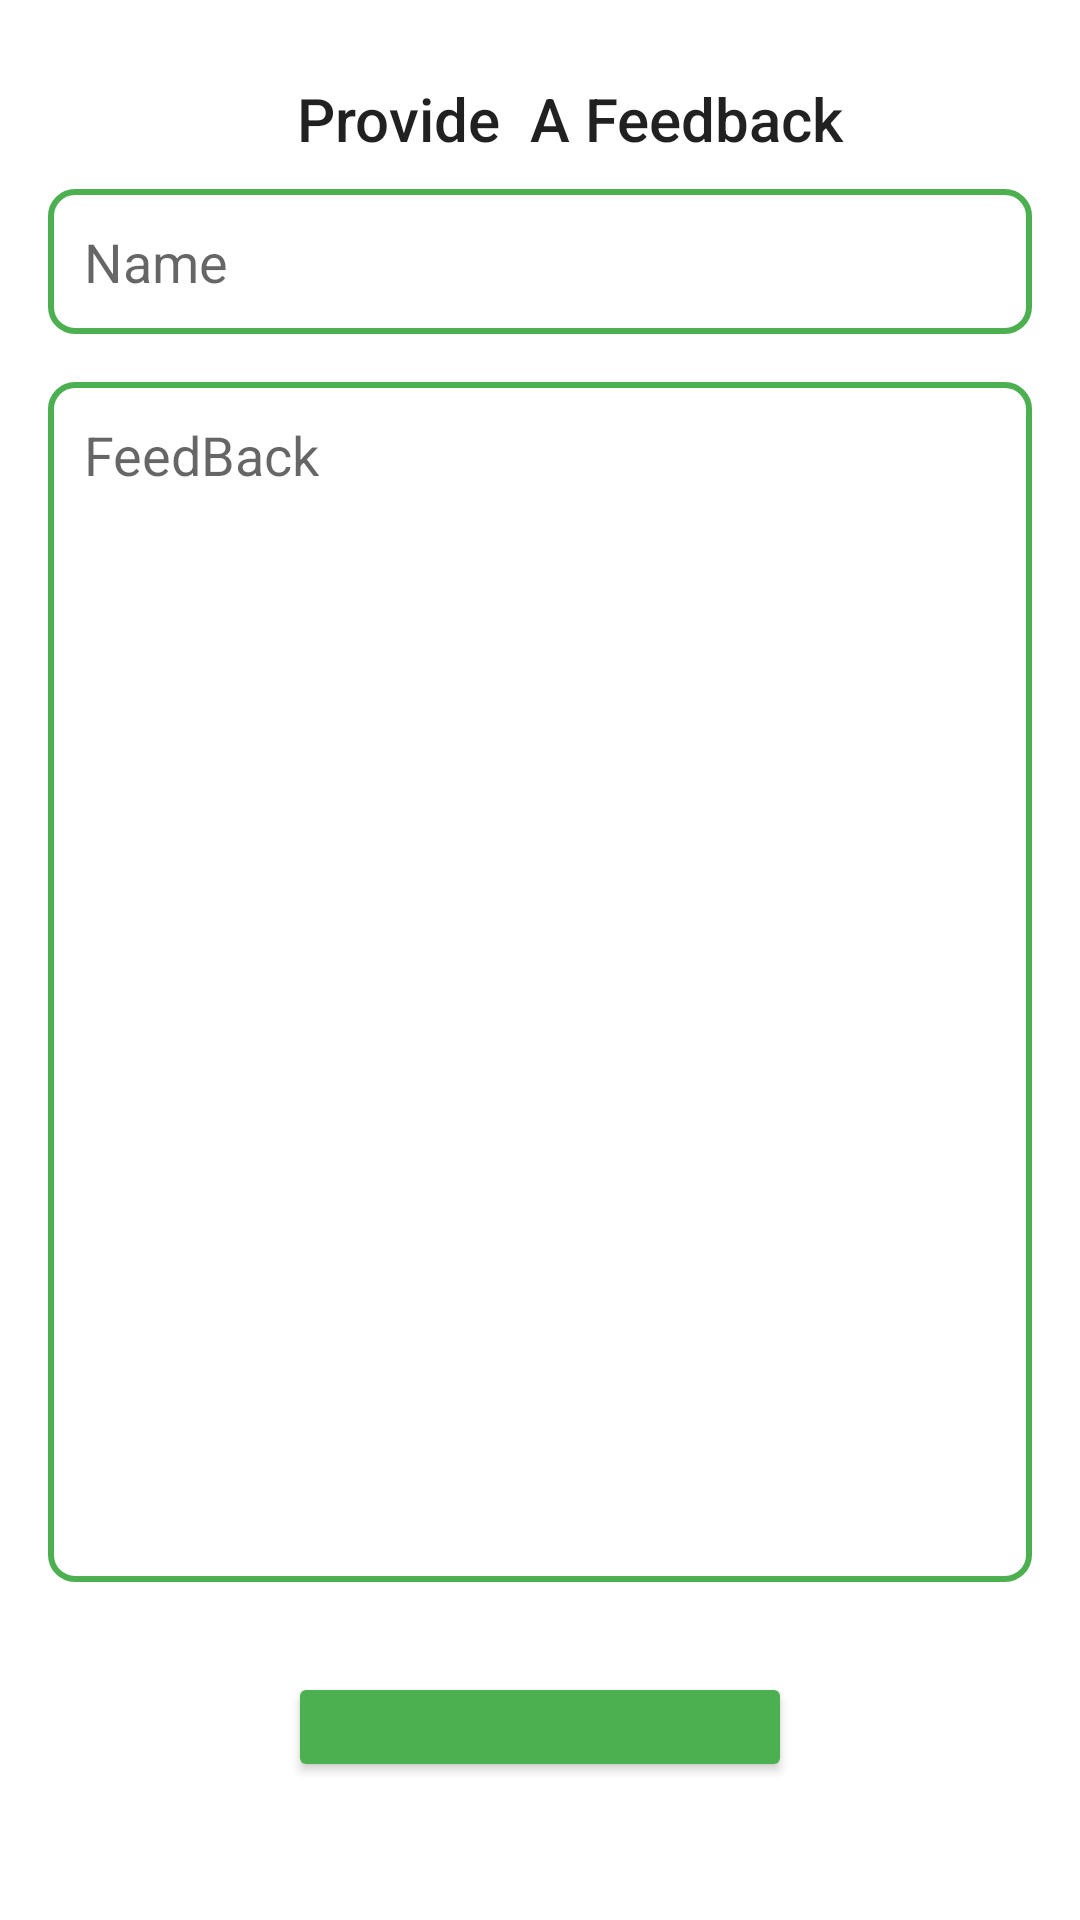

This screen was rendered from an Android layout file. Write that file and the resources it references.
<!-- AndroidManifest.xml: application theme Theme.JOMBAAPP -->
<!-- res/layout/activity_feedback.xml -->
<?xml version="1.0" encoding="utf-8"?>
<LinearLayout
    xmlns:android="http://schemas.android.com/apk/res/android"
    xmlns:tools="http://schemas.android.com/tools"
    android:layout_width="match_parent"
    android:orientation="vertical"
    android:padding="16dp"
    android:layout_height="match_parent"
    tools:context=".customers.screens.Feedback">

    <LinearLayout
        android:layout_width="match_parent"
        android:layout_height="wrap_content"
        android:orientation="horizontal">

        <ImageView
            android:layout_width="wrap_content"
            android:id="@+id/back"
            android:layout_height="wrap_content"
            android:padding="10dp"
            android:src="@drawable/ic_baseline_keyboard_arrow_left_24" />

        <TextView
            android:layout_width="match_parent"
            android:layout_height="wrap_content"
            android:padding="10dp"
            android:text="Provide  A Feedback"
            android:textAlignment="center"
            android:textAppearance="@style/TextAppearance.AppCompat.Title" />

    </LinearLayout>

    <EditText
        android:id="@+id/testimonialName"
        android:layout_width="match_parent"
        android:layout_height="wrap_content"
        android:hint="Name"
        android:padding="12dp"
        android:background="@drawable/edit_text_rounded_corners"
        android:drawablePadding="8dp"
        android:inputType="textEmailAddress"
        android:layout_marginBottom="16dp"/>

    <EditText
        android:id="@+id/testimonialMessage"
        android:layout_width="match_parent"
        android:inputType="textMultiLine"
        android:lineSpacingMultiplier="1.8"
        android:gravity="top"
        android:layout_height="400dp"
        android:hint="FeedBack"
        android:padding="12dp"
        android:background="@drawable/edit_text_rounded_corners"/>

    <Button
        android:id="@+id/btnSubmit"
        android:layout_width="match_parent"
        android:layout_height="wrap_content"
        android:text="Submit"
        android:layout_marginHorizontal="80dp"
        android:layout_marginVertical="30dp"
        android:backgroundTint="#4CAF50"
        android:textColor="@android:color/white"
        android:padding="16dp"/>

</LinearLayout>
<!-- resources referenced by this layout -->
<resources>
  <!-- drawable edit_text_rounded_corners (drawable) -->
  <?xml version="1.0" encoding="utf-8"?>
  <shape xmlns:android="http://schemas.android.com/apk/res/android"
      android:shape="rectangle">
  
      <corners android:radius="8dp" />
      <stroke
          android:color="#4CAF50"
          android:width="2dp"
          />
  </shape>
  <style name="Theme.JOMBAAPP" parent="Theme.MaterialComponents.DayNight.DarkActionBar">
          
          <item name="colorPrimary">@color/purple_500</item>
          <item name="colorPrimaryVariant">@color/purple_700</item>
          <item name="colorOnPrimary">@color/white</item>
          
          <item name="colorSecondary">@color/teal_200</item>
          <item name="colorSecondaryVariant">@color/teal_700</item>
          <item name="colorOnSecondary">@color/black</item>
          
          <item name="android:statusBarColor">?attr/colorPrimaryVariant</item>
          
      </style>
  <!-- not gathered from this repository: default colours our renderer supplied (Android Studio template values) -->
  <color name="purple_500">#FF6200EE</color>
  <color name="purple_700">#FF3700B3</color>
  <color name="teal_200">#FF03DAC5</color>
  <color name="teal_700">#FF018786</color>
  <color name="black">#FF000000</color>
  <color name="white">#FFFFFFFF</color>
</resources>
